Run: headless pygame with SDL's dummy video driver; simulated clock (each Clock.tick advances the game by its frame time, no real sleeping); random seed 0; keys injected as events and as key.get_pressed() state; mouse plan: one left click at the window centre at the start of phase 2, then a move to the lower-right quarter at the start of phase 3.
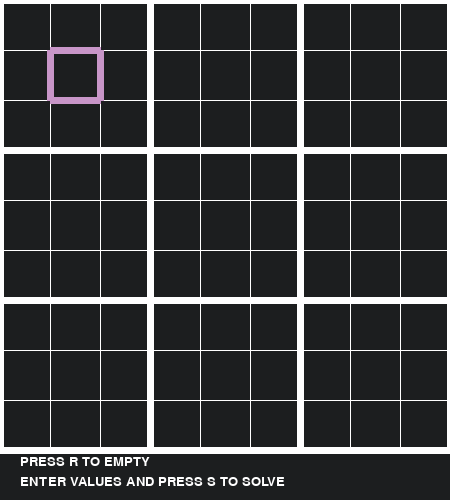
Frame 1 of 4 · flips 1–60 · no input
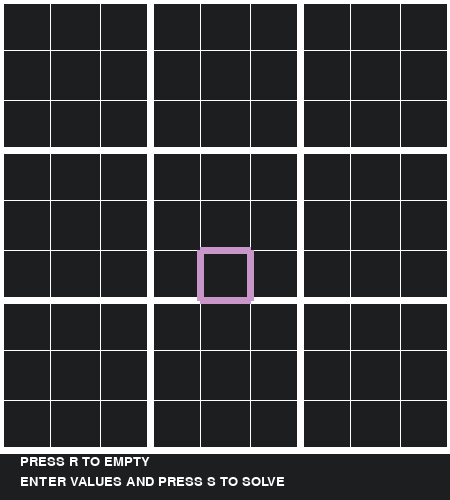
Frame 2 of 4 · flips 61–180 · clicked the window centre · tapped SPACE, RETURN · held RIGHT (→), D
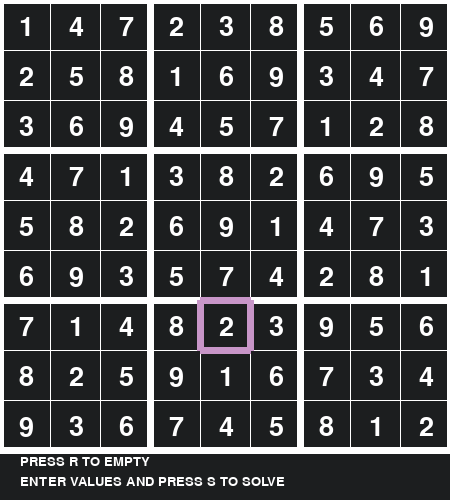
Frame 3 of 4 · flips 181–300 · moved the mouse to the lower-right quarter · held DOWN (↓), S
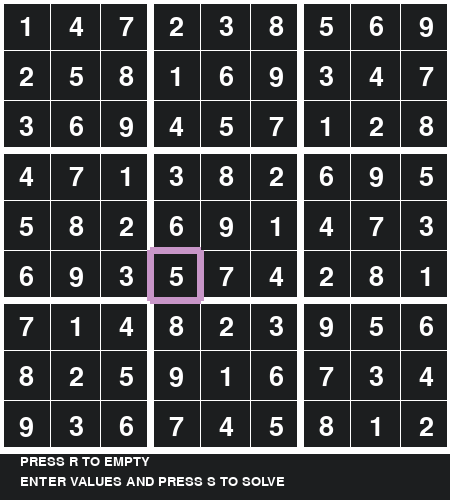
Frame 4 of 4 · flips 301–420 · held LEFT (←), A, UP (↑), W

The pygame program that drew these frames:

# import pygame.draw
# import pygame.font
# import pygame.event
# import pygame.display
# import pygame.mouse
import sys
from typing import Union

import pygame

pygame.init()
pygame.font.init()


def findEmpty(board: list[list[int]]) -> Union[tuple[int, int], tuple[None, None]]:
    for row in range(9):
        for col in range(9):
            if not board[row][col]:
                return row, col
    return None, None


def isValid(board: list[list[int]], guess: int, row: int, col: int) -> bool:
    row_values = board[row]
    col_values = [board[i][col] for i in range(9)]
    row_start = (row // 3) * 3
    col_start = (col // 3) * 3

    if guess in row_values or guess in col_values:
        return False

    for row in range(row_start, row_start + 3):
        for col in range(col_start, col_start + 3):
            if board[row][col] == guess:
                return False

    return True


class Sudoku:
    screenSize = (WIDTH, HEIGHT) = (450, 500)
    screen = pygame.display.set_mode(screenSize)
    running = True

    font1 = pygame.font.SysFont("comicsans", 40)
    font2 = pygame.font.SysFont("impact", 20)

    dif = WIDTH // 9

    g = [[0 for _ in range(9)] for _ in range(9)]

    x, y = 1, 1

    isSolving = False

    def GetCoord(self, mouse_pos: tuple[int, int]):
        return mouse_pos[0] // self.dif, mouse_pos[1] // self.dif

    def HighlightSquare(self, coord):
        pygame.draw.line(self.screen, (200, 150, 200),
                         (self.dif * coord[0], self.dif * coord[1]),
                         (self.dif * coord[0] + self.dif, self.dif * coord[1]), 7)
        pygame.draw.line(self.screen, (200, 150, 200),
                         (self.dif * coord[0], self.dif * coord[1]),
                         (self.dif * coord[0], self.dif * coord[1] + self.dif), 7)
        pygame.draw.line(self.screen, (200, 150, 200),
                         (self.dif * coord[0], self.dif * coord[1] + self.dif),
                         (self.dif * coord[0] + self.dif, self.dif * coord[1] + self.dif), 7)
        pygame.draw.line(self.screen, (200, 150, 200),
                         (self.dif * coord[0] + self.dif, self.dif * coord[1]),
                         (self.dif * coord[0] + self.dif, self.dif * coord[1] + self.dif), 7)

    def DrawGrid(self, grid):
        for i in range(9):
            for j in range(9):
                if self.g[i][j] != 0:
                    text1 = self.font1.render(str(grid[i][j]), True, (255, 255, 255))
                    self.screen.blit(text1, (i * self.dif + 19, j * self.dif + 14))

        for i in range(10):
            if i % 3 == 0:
                thick = 7
            else:
                thick = 1
            pygame.draw.line(self.screen, 'white', (0, i * self.dif),
                             (self.WIDTH, i * self.dif), thick)
            pygame.draw.line(self.screen, 'white', (i * self.dif, 0),
                             (i * self.dif, self.WIDTH), thick)

    def Reset(self):
        self.g = [[0 for _ in range(9)] for _ in range(9)]

    def Solve(self):
        row, col = findEmpty(self.g)
        if row is None:
            return self.g

        for i in range(1, 10):
            if isValid(self.g, i, row, col):
                self.g[row][col] = i
                if self.Solve():
                    return self.g
            self.g[row][col] = 0

        return False

    def Instructions(self):
        text1 = self.font2.render(
            "PRESS R TO EMPTY", True, (255, 255, 255))
        text2 = self.font2.render(
            "ENTER VALUES AND PRESS S TO SOLVE", True, (255, 255, 255))
        self.screen.blit(text1, (20, 455))
        self.screen.blit(text2, (20, 475))

    def Draw(self):
        self.DrawGrid(self.g)
        self.HighlightSquare((self.x, self.y))
        self.Instructions()

    def __init__(self):
        while self.running:
            for event in pygame.event.get():
                if event.type == pygame.QUIT:
                    sys.exit()
                if event.type == pygame.MOUSEBUTTONDOWN:
                    pos = pygame.mouse.get_pos()
                    self.x, self.y = self.GetCoord(pos)

                if event.type == pygame.KEYDOWN:
                    if event.key == pygame.K_LEFT:
                        self.x -= 1
                    if event.key == pygame.K_RIGHT:
                        self.x += 1
                    if event.key == pygame.K_UP:
                        self.y -= 1
                    if event.key == pygame.K_DOWN:
                        self.y += 1
                    if event.key in [pygame.K_1, pygame.K_KP1]:
                        if isValid(self.g, 1, self.x, self.y):
                            self.g[self.x][self.y] = 1
                    if event.key in [pygame.K_2, pygame.K_KP2]:
                        if isValid(self.g, 2, self.x, self.y):
                            self.g[self.x][self.y] = 2
                    if event.key in [pygame.K_3, pygame.K_KP3]:
                        if isValid(self.g, 3, self.x, self.y):
                            self.g[self.x][self.y] = 3
                    if event.key in [pygame.K_4, pygame.K_KP4]:
                        if isValid(self.g, 4, self.x, self.y):
                            self.g[self.x][self.y] = 4
                    if event.key in [pygame.K_5, pygame.K_KP5]:
                        if isValid(self.g, 5, self.x, self.y):
                            self.g[self.x][self.y] = 5
                    if event.key in [pygame.K_6, pygame.K_KP6]:
                        if isValid(self.g, 6, self.x, self.y):
                            self.g[self.x][self.y] = 6
                    if event.key in [pygame.K_7, pygame.K_KP7]:
                        if isValid(self.g, 7, self.x, self.y):
                            self.g[self.x][self.y] = 7
                    if event.key in [pygame.K_8, pygame.K_KP8]:
                        if isValid(self.g, 8, self.x, self.y):
                            self.g[self.x][self.y] = 8
                    if event.key in [pygame.K_9, pygame.K_KP9]:
                        if isValid(self.g, 9, self.x, self.y):
                            self.g[self.x][self.y] = 9

                    if event.key == pygame.K_s:
                        self.isSolving = True

                    if event.key == pygame.K_r:
                        self.Reset()

            self.x = min(max(0, self.x), 8)
            self.y = min(max(0, self.y), 8)
            self.screen.fill((28, 30, 31))
            if not self.isSolving:
                self.Draw()
            else:
                self.isSolving = not self.Solve()
            pygame.display.flip()


if __name__ == '__main__':
    sudoku = Sudoku()
